Run: headless pygame with SDL's dummy video driver; simulated clock (each Clock.tick advances the game by its frame time, no real sleeping); random seed 0; keys injected as events and as key.get_pressed() state; mouse plan: one left click at the window centre at the start of phase 2, then a move to the lower-right quarter at the start of phase 3.
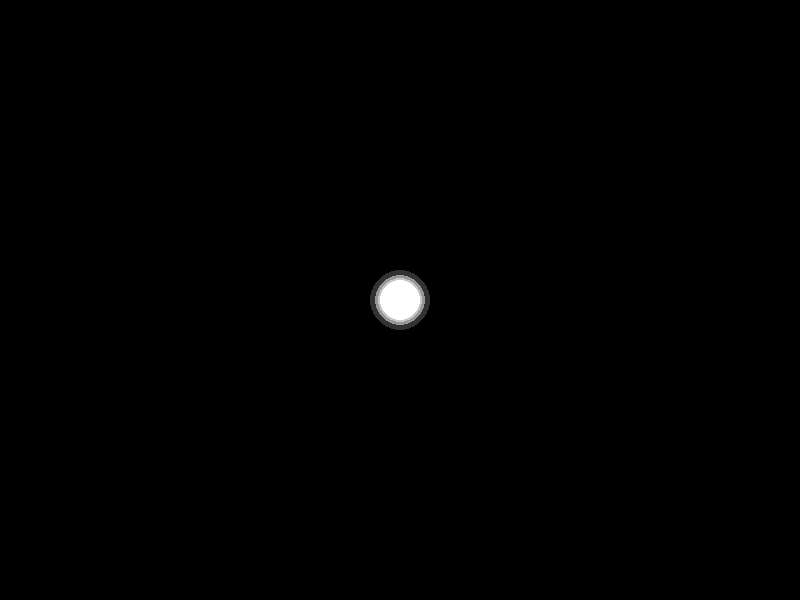
Frame 1 of 4 · flips 1–60 · no input
Frame 2 of 4 · flips 61–180 · clicked the window centre · tapped SPACE, RETURN · held RIGHT (→), D · screen unchanged from frame 1, image omitted
Frame 3 of 4 · flips 181–300 · moved the mouse to the lower-right quarter · held DOWN (↓), S · screen unchanged from frame 2, image omitted
Frame 4 of 4 · flips 301–420 · held LEFT (←), A, UP (↑), W · screen unchanged from frame 3, image omitted

The pygame program that drew these frames:

import pygame

pygame.init()
pygame.display.set_caption('Orbit')

def main():
    # VARS
    running = True
    screen_width = 800
    screen_height = 600
    sun_radius = 20
    draw_line = False
    line_start = None

    # create game screen
    screen = pygame.display.set_mode([screen_width, screen_height])

    # main logic loop
    while running:
        # events
        for event in pygame.event.get():
            if event.type == pygame.QUIT:
                running = False
            elif event.type == pygame.MOUSEBUTTONDOWN:
                x,y = event.pos
                line_start = (x,y)
                draw_line = True
                print("create obj")
            elif event.type == pygame.MOUSEBUTTONUP:
                draw_line = False
                print("release obj")
        
        # DRAWING
        # draw background
        screen.fill((0,0,0))
        # draw mouse indicator line
        if draw_line == True:
            pygame.draw.line(screen, (255,0,0), line_start, pygame.mouse.get_pos(), 2)
        # draw sun
        pygame.draw.circle(screen, (50,50,50), (screen_width // 2, screen_height // 2), sun_radius+10)
        pygame.draw.circle(screen, (150,150,150), (screen_width // 2, screen_height // 2), sun_radius+5)
        pygame.draw.circle(screen, (200,200,200), (screen_width // 2, screen_height // 2), sun_radius+2)
        pygame.draw.circle(screen, (255,255,255), (screen_width // 2, screen_height // 2), sun_radius)



        # Flip the display each frame
        pygame.display.flip()

    # when while loop ends, exit game
    pygame.quit()


main()
